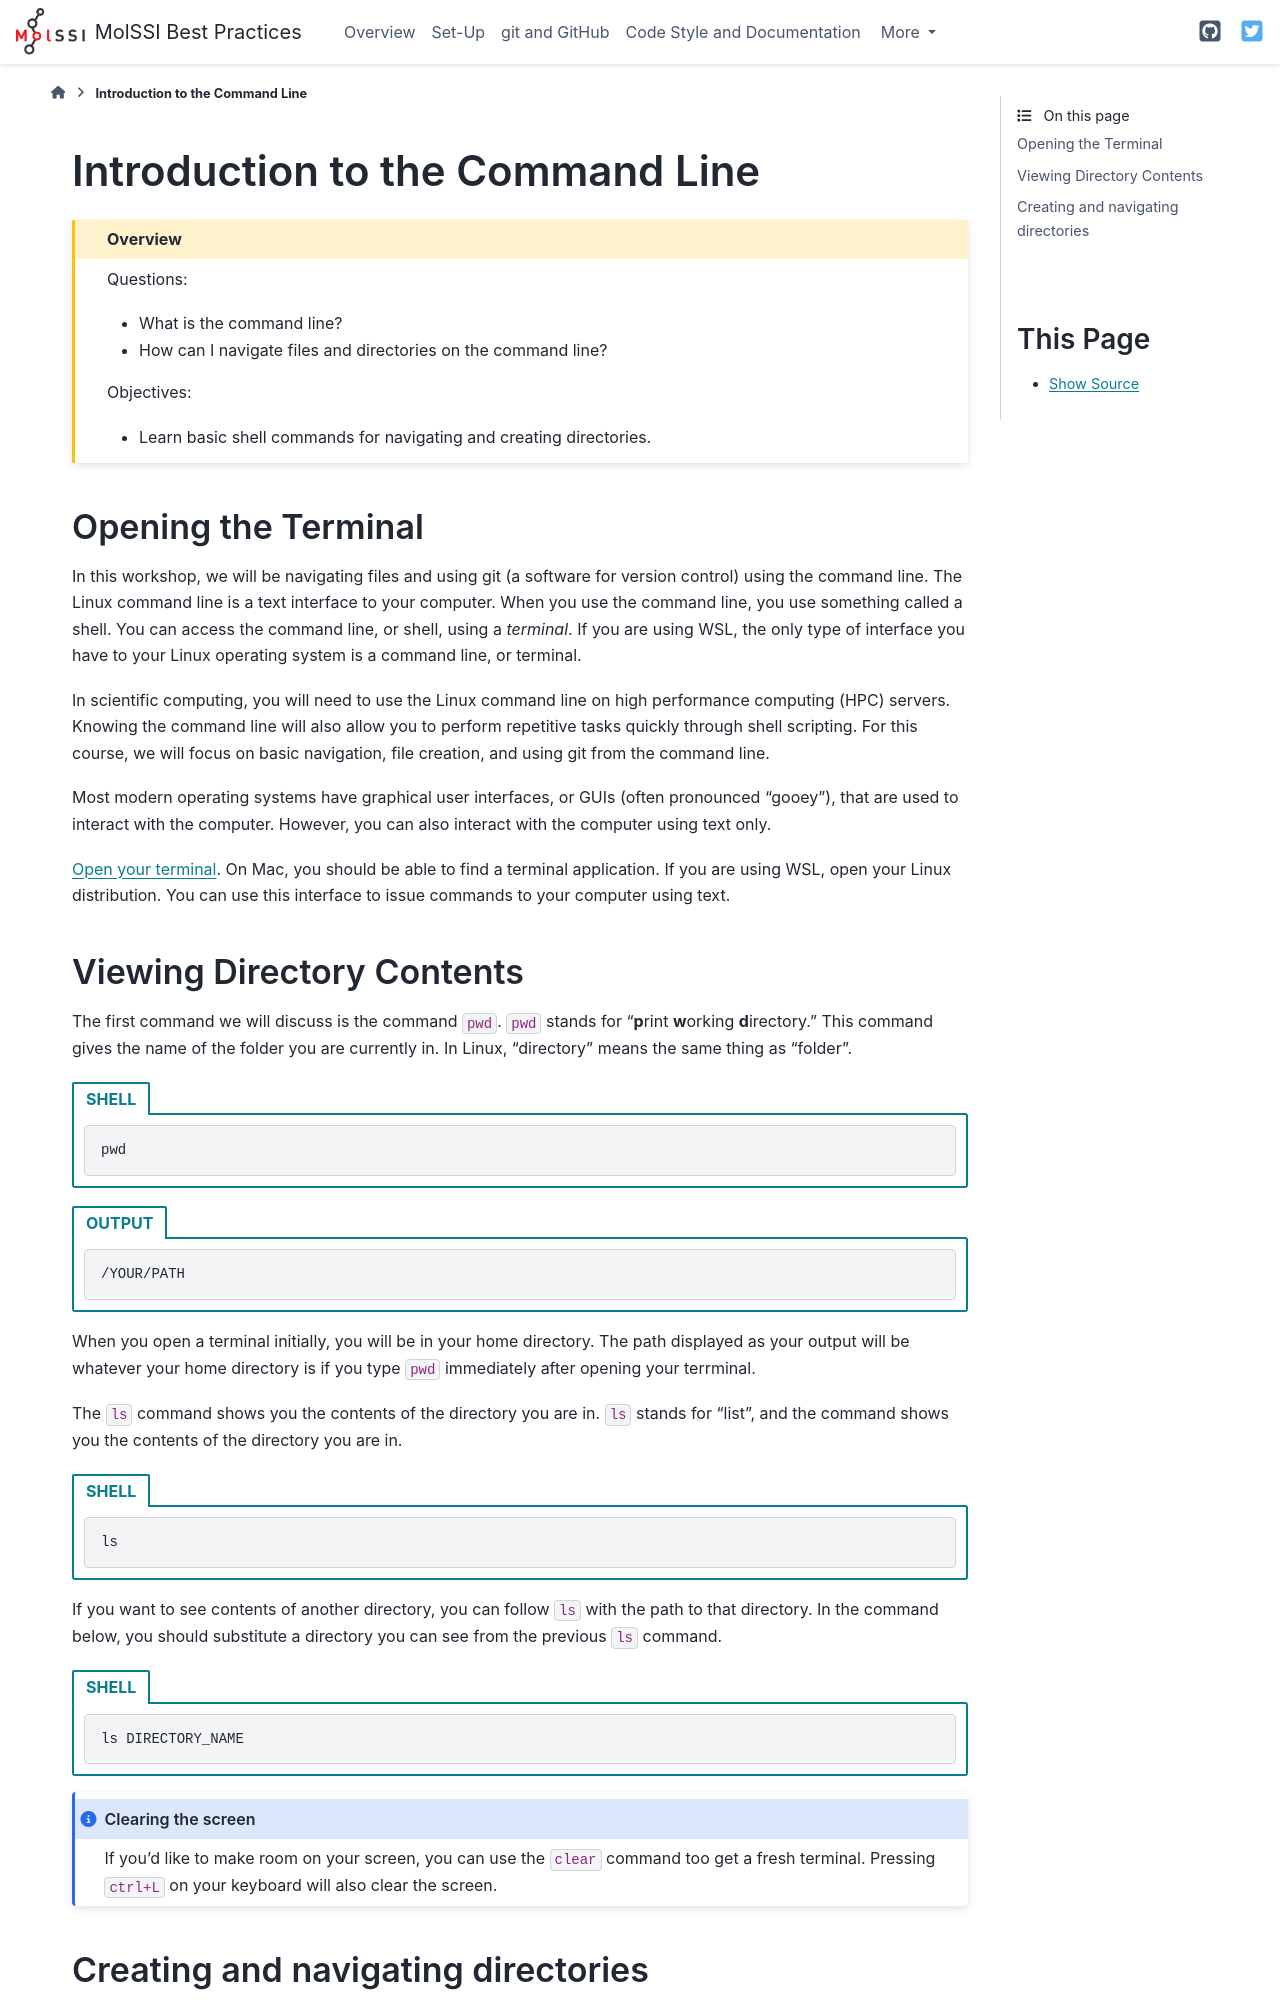

repository: MolSSI-Education/python-package-best-practices · page: 00-command-line-basics.html · generator: sphinx

# Introduction to the Command Line

````{admonition} Overview
:class: overview

Questions:
- What is the command line?
- How can I navigate files and directories on the command line?

Objectives:
- Learn basic shell commands for navigating and creating directories.
````

## Opening the Terminal

In this workshop, we will be navigating files and using git (a software for version control) using the command line. 
The Linux command line is a text interface to your computer. 
When you use the command line, you use something called a shell.
You can access the command line, or shell, using a *terminal*. 
If you are using WSL, the only type of interface you have to your Linux operating system is a command line, or terminal.

In scientific computing, you will need to use the Linux command line on high performance computing (HPC) servers.
Knowing the command line will also allow you to perform repetitive tasks quickly through shell scripting.
For this course, we will focus on basic navigation, file creation, and using git from the command line.

Most modern operating systems have graphical user interfaces, or GUIs (often pronounced "gooey"), that are used to interact with the computer.
However, you can also interact with the computer using text only.

[Open your terminal](https://towardsdatascience.com/a-quick-guide-to-using-command-line-terminal-96815b97b955). 
On Mac, you should be able to find a terminal application.
If you are using WSL, open your Linux distribution.
You can use this interface to issue commands to your computer using text.
